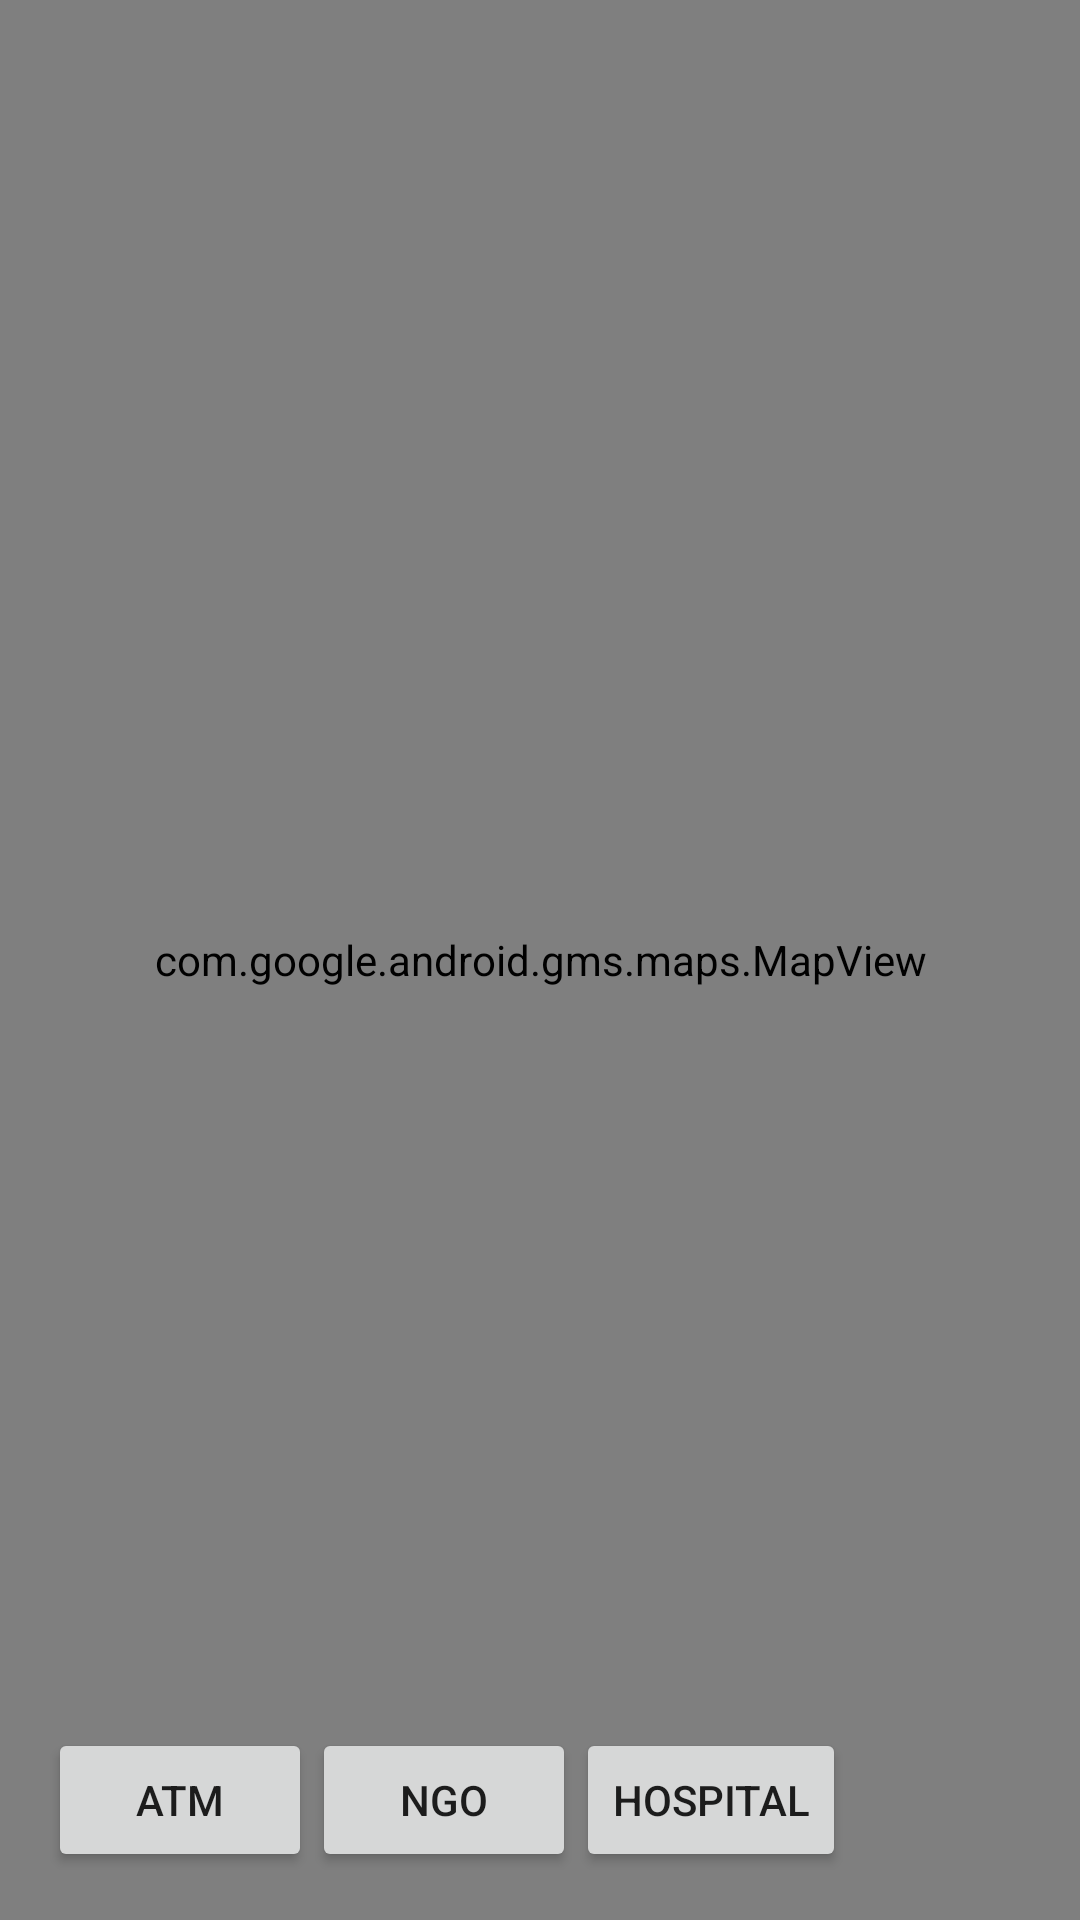

This screen was rendered from an Android layout file. Write that file and the resources it references.
<!-- AndroidManifest.xml: application theme Theme.Furriends -->
<!-- res/layout/fragment_location.xml -->
<RelativeLayout xmlns:android="http://schemas.android.com/apk/res/android"
    android:layout_width="match_parent"
    android:layout_height="match_parent">

    <com.google.android.gms.maps.MapView
        android:id="@+id/mapView"
        android:layout_width="match_parent"
        android:layout_height="match_parent" />

    <LinearLayout
        android:id="@+id/searchLayout"
        android:layout_width="match_parent"
        android:layout_height="wrap_content"
        android:layout_alignParentBottom="true"
        android:orientation="horizontal"
        android:padding="16dp">

        <Button
            android:id="@+id/atmButton"
            android:layout_width="wrap_content"
            android:layout_height="wrap_content"
            android:text="ATM" />

        <Button
            android:id="@+id/ngoButton"
            android:layout_width="wrap_content"
            android:layout_height="wrap_content"
            android:text="NGO" />

        <Button
            android:id="@+id/hospitalButton"
            android:layout_width="wrap_content"
            android:layout_height="wrap_content"
            android:text="Hospital" />

    </LinearLayout>

</RelativeLayout>
<!-- resources referenced by this layout -->
<resources>
  <style name="Theme.Furriends" parent="Theme.MaterialComponents.DayNight.NoActionBar">
          
          <item name="colorPrimary">@color/purple_500</item>
          <item name="colorPrimaryVariant">@color/purple_700</item>
          <item name="colorOnPrimary">@color/white</item>
          
          <item name="colorSecondary">@color/teal_200</item>
          <item name="colorSecondaryVariant">@color/teal_700</item>
          <item name="colorOnSecondary">@color/black</item>
          
          <item name="android:statusBarColor">?attr/colorPrimaryVariant</item>
          
      </style>
  <color name="purple_500">#FF6200EE</color>
  <color name="purple_700">#FF3700B3</color>
  <color name="white">#FFFFFFFF</color>
  <color name="teal_200">#FF03DAC5</color>
  <color name="teal_700">#FF018786</color>
  <color name="black">#FF000000</color>
</resources>
